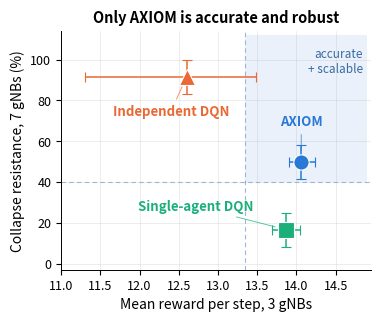

The script that saved this image: (Note: this script raises an exception after producing the figure.)
"""Fig: AXIOM superiority quadrant -- learned reward quality vs scaling
robustness. Single-panel scatter. Every value is a number already reported
in the WPC manuscript; nothing is re-derived from raw logs here.

x  = mean reward per step at N=3 (Table tab:m2-results), 95% bootstrap CI.
y  = collapse resistance at N=7 = 100 - collapse%, two 12-seed samples
     (Section sec:results-m6); point = sample mean, bar = the two-sample span.

Colours/markers match paper5_common.M2_ARM_STYLE so arm identity stays
consistent with the other result figures. The proposed arm is labelled
AXIOM to match the manuscript text and Table tab:compare.
"""
import matplotlib as mpl
mpl.use("Agg")
import matplotlib.pyplot as plt
from matplotlib.patches import Rectangle

mpl.rcParams.update({
    "font.size": 10, "axes.titlesize": 11, "axes.labelsize": 10,
    "xtick.labelsize": 9, "ytick.labelsize": 9,
    "axes.linewidth": 0.7, "axes.grid": True,
    "grid.linewidth": 0.4, "grid.alpha": 0.4,
    "axes.spines.top": False, "axes.spines.right": False,
    "pdf.fonttype": 42, "ps.fonttype": 42, "savefig.bbox": "tight",
})

# ---- sourced data ----------------------------------------------------------
# name: (reward_mean, [rew_lo, rew_hi]), (resist_mean, [res_lo, res_hi]), style
ARMS = {
    "AXIOM": {
        "x": 14.062, "xci": (13.91, 14.23),
        "y": 50.00,  "yspan": (41.7, 58.3),      # collapse {41.7, 58.3}
        "color": "#2a78d6", "marker": "o",
        "tx": 14.06, "ty": 66, "ha": "center", "va": "bottom",
    },
    "Single-agent DQN": {
        "x": 13.867, "xci": (13.69, 14.05),
        "y": 16.65,  "yspan": (8.3, 25.0),        # collapse {91.7, 75.0}
        "color": "#1baf7a", "marker": "s",
        "tx": 13.45, "ty": 28, "ha": "right", "va": "center",
    },
    "Independent DQN": {
        "x": 12.601, "xci": (11.30, 13.49),
        "y": 91.65,  "yspan": (83.3, 100.0),      # collapse {0.0, 16.7}
        "color": "#eb6834", "marker": "^",
        "tx": 12.40, "ty": 78, "ha": "center", "va": "top",
    },
}

fig, ax = plt.subplots(figsize=(4.0, 3.1))

# desirable zone: high reward AND robust (top-right) -- the only point in it is AXIOM
zx, zy = 13.35, 40.0
ax.add_patch(Rectangle((zx, zy), 14.9 - zx, 112 - zy, facecolor="#eaf1fb",
                       edgecolor="none", zorder=0))
ax.axvline(zx, color="#9bb6d8", linestyle=(0, (4, 3)), linewidth=0.8, zorder=1)
ax.axhline(zy, color="#9bb6d8", linestyle=(0, (4, 3)), linewidth=0.8, zorder=1)
ax.text(14.85, 106, "accurate\n+ scalable", ha="right", va="top",
        fontsize=8.5, style="italic", color="#3a6aa5", zorder=1)

for name, a in ARMS.items():
    xerr = [[a["x"] - a["xci"][0]], [a["xci"][1] - a["x"]]]
    yerr = [[a["y"] - a["yspan"][0]], [a["yspan"][1] - a["y"]]]
    ax.errorbar(a["x"], a["y"], xerr=xerr, yerr=yerr, fmt=a["marker"],
                color=a["color"], markersize=11, markeredgecolor="white",
                markeredgewidth=0.8, elinewidth=1.1, capsize=3.5,
                capthick=1.0, zorder=5)
    ax.annotate(name, (a["x"], a["y"]), xytext=(a["tx"], a["ty"]),
                ha=a["ha"], va=a["va"], fontsize=9.5,
                color=a["color"], fontweight="bold", zorder=6,
                arrowprops=dict(arrowstyle="-", color=a["color"],
                                lw=0.7, shrinkA=2, shrinkB=8, alpha=0.7))

ax.set_xlim(11.0, 14.95)
ax.set_ylim(-3, 114)
ax.set_xlabel("Mean reward per step, 3 gNBs")
ax.set_ylabel("Collapse resistance, 7 gNBs (%)")
ax.set_title("Only AXIOM is accurate and robust", fontsize=10.5,
             fontweight="bold", pad=6)
ax.set_yticks([0, 20, 40, 60, 80, 100])

out = "../../Papers_4-5/Paper_5/WPC/figures/fig10_axiom_quadrant"
fig.savefig(out + ".pdf", bbox_inches="tight")
fig.savefig(out + ".png", dpi=200, bbox_inches="tight")
print("wrote", out + ".pdf / .png")
